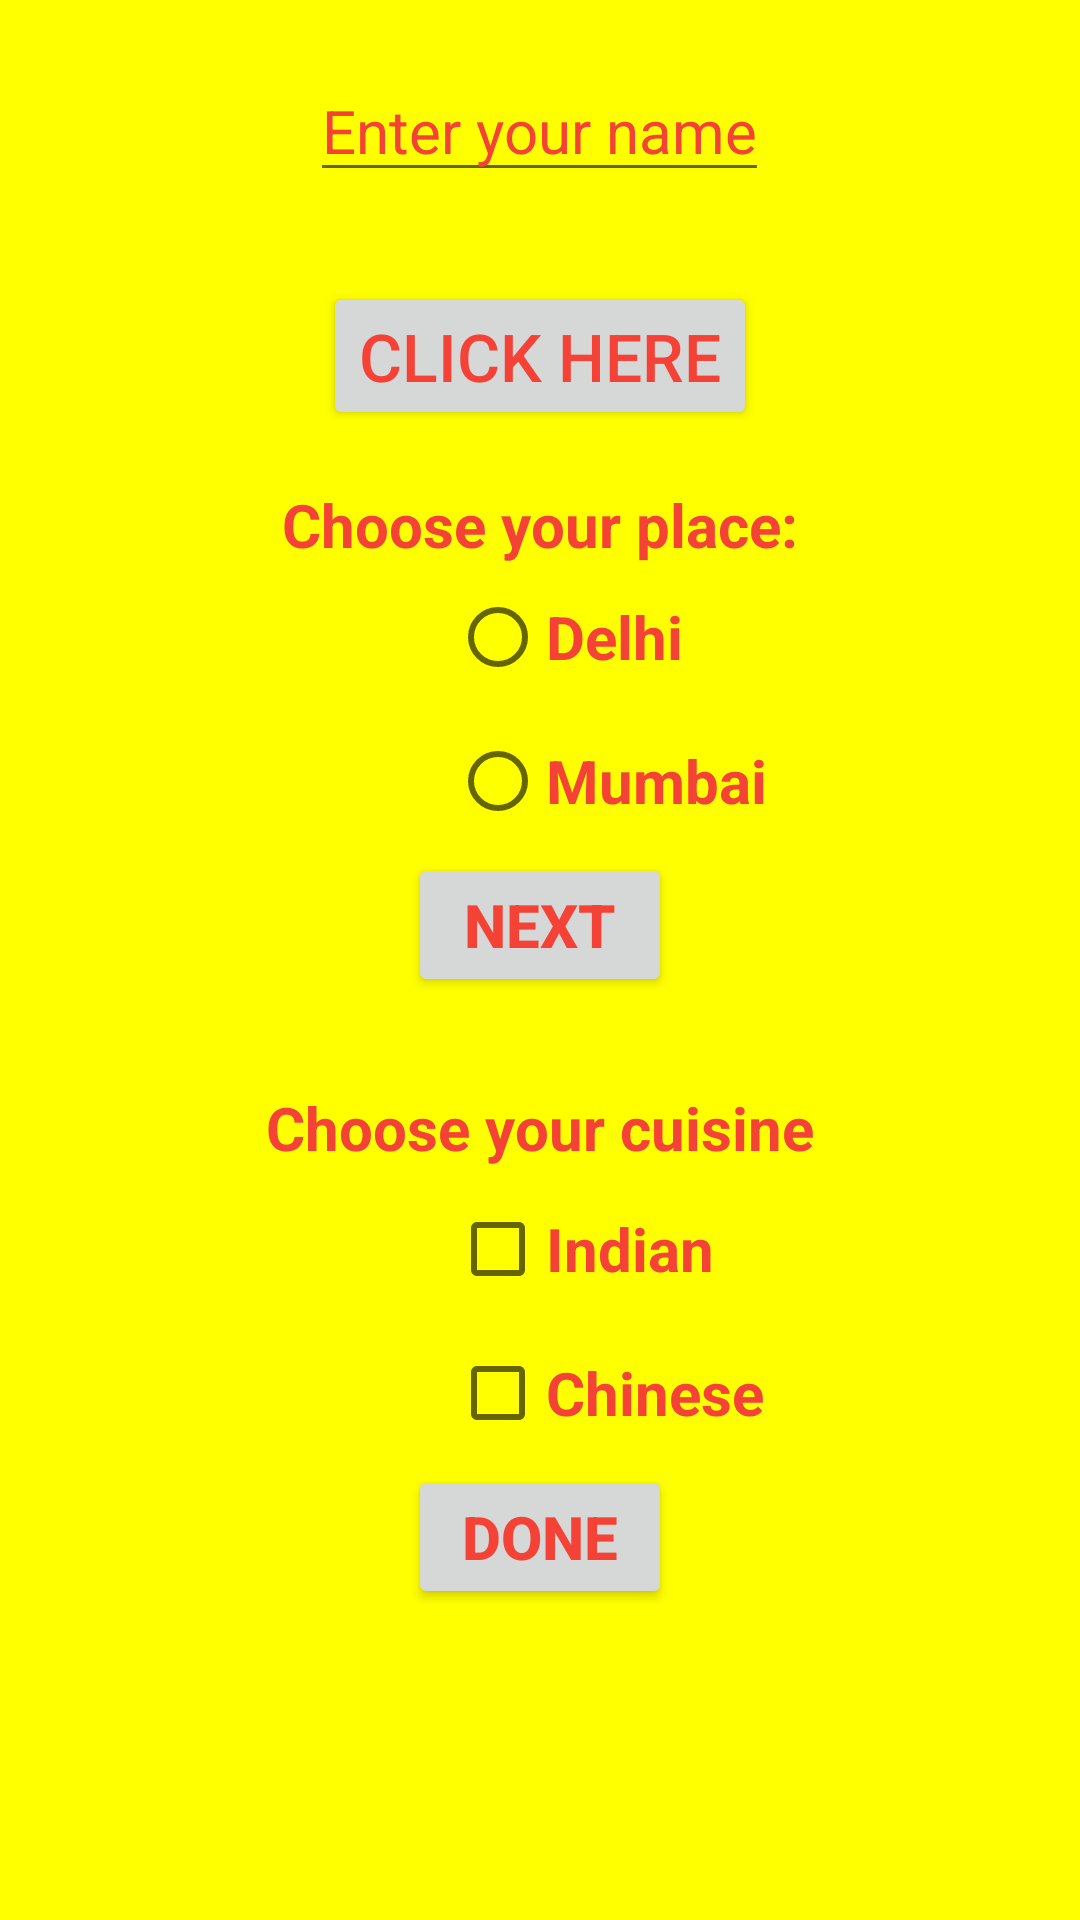

Produce the Android XML layout that renders to this screen, including the resource entries it uses.
<!-- AndroidManifest.xml: application theme Theme.ANDROID_CSE224 -->
<!-- res/layout/question_two.xml -->
<?xml version="1.0" encoding="utf-8"?>

<RelativeLayout xmlns:android="http://schemas.android.com/apk/res/android"
    xmlns:app="http://schemas.android.com/apk/res-auto"
    xmlns:tools="http://schemas.android.com/tools"
    android:layout_width="match_parent"
    android:layout_height="match_parent"
    android:background="@color/yellow"
    tools:context=".Cse224">

    <EditText
        android:id="@+id/editText"
        android:layout_marginTop="20dp"
        android:layout_centerHorizontal="true"
        android:textSize="20dp"
        android:textColor="@color/Red"
        android:layout_width="wrap_content"
        android:layout_height="wrap_content"
        android:text="Enter your name"
        />
    <Button
        android:id="@+id/Btn"
        android:layout_width="wrap_content"
        android:layout_height="wrap_content"
        android:layout_marginTop="30dp"
        android:layout_centerHorizontal="true"
        android:textColor="@color/Red"
        android:text="Click Here"
        android:textSize="22dp"
        android:layout_below="@+id/editText"
        />

    <TextView
        android:id="@+id/textView"
        android:layout_below="@+id/Btn"
        android:layout_width="wrap_content"
        android:layout_height="wrap_content"
        android:text="Choose your place:"
        android:textSize="20dp"
        android:layout_marginTop="18dp"
        android:layout_centerHorizontal="true"
        android:textColor="@color/Red"
        android:textStyle="bold"
        />

    <RadioGroup
        android:layout_width="wrap_content"
        android:layout_height="wrap_content"
        android:layout_below="@+id/textView"
        android:layout_marginLeft="150dp"
        android:id="@+id/RGrp">
        <RadioButton
            android:layout_width="wrap_content"
            android:layout_height="match_parent"
            android:id="@+id/RBtn1"
            android:text="Delhi"
            android:textColor="@color/Red"
            android:textStyle="bold"
            android:textSize="20dp"
            />
        <RadioButton
            android:layout_width="wrap_content"
            android:layout_height="match_parent"
            android:id="@+id/RBtn2"
            android:textColor="@color/Red"
            android:text="Mumbai"
            android:textSize="20dp"
            android:textStyle="bold"
            />

    </RadioGroup>

    <Button
        android:id="@+id/submit"
        android:layout_width="wrap_content"
        android:layout_height="wrap_content"
        android:layout_below="@+id/RGrp"
        android:gravity="center"
        android:layout_centerHorizontal="true"
        android:text="Next"
        android:textColor="@color/Red"
        android:textSize="20dp"
        android:textStyle="bold" />


    <TextView
        android:layout_width="wrap_content"
        android:layout_height="wrap_content"
        android:layout_marginTop="30dp"
        android:layout_below="@+id/submit"
        android:text="Choose your cuisine"
        android:textStyle="bold"
        android:textColor="@color/Red"
        android:textSize="20dp"
        android:layout_centerHorizontal="true"
        />

    <CheckBox
        android:id="@+id/checkBox1"
        android:layout_width="wrap_content"
        android:layout_height="wrap_content"
        android:layout_below="@+id/submit"
        android:layout_marginLeft="150dp"
        android:layout_marginTop="60dp"
        android:text="Indian"
        android:textColor="@color/Red"
        android:textSize="20dp"
        android:textStyle="bold"
        />
    <CheckBox
        android:id="@+id/checkBox2"
        android:layout_width="wrap_content"
        android:layout_height="wrap_content"
        android:layout_below="@+id/checkBox1"
        android:layout_marginLeft="150dp"
        android:textStyle="bold"
        android:text="Chinese"
        android:textColor="@color/Red"
        android:textSize="20dp"
        />


    <Button
        android:id="@+id/select"
        android:layout_width="wrap_content"
        android:layout_height="wrap_content"
        android:textColor="@color/Red"
        android:text="Done"
        android:textStyle="bold"
        android:textSize="20dp"
        android:layout_centerHorizontal="true"
        android:layout_below="@+id/checkBox2"
        />


</RelativeLayout>
<!-- resources referenced by this layout -->
<resources>
  <color name="Red">#F44336</color>
  <color name="yellow">#FFFF00</color>
  <style name="Theme.ANDROID_CSE224" parent="Theme.MaterialComponents.DayNight.NoActionBar">
          
          <item name="colorPrimary">@color/purple_500</item>
          <item name="colorPrimaryVariant">@color/purple_700</item>
          <item name="colorOnPrimary">@color/white</item>
          
          <item name="colorSecondary">@color/teal_200</item>
          <item name="colorSecondaryVariant">@color/teal_700</item>
          <item name="colorOnSecondary">@color/black</item>
          
          <item name="android:statusBarColor" tools:targetApi="l">?attr/colorPrimaryVariant</item>
          
      </style>
  <color name="purple_500">#FF6200EE</color>
  <color name="purple_700">#FF3700B3</color>
  <color name="white">#FFFFFFFF</color>
  <color name="teal_200">#FF03DAC5</color>
  <color name="teal_700">#FF018786</color>
  <color name="black">#FF000000</color>
</resources>
